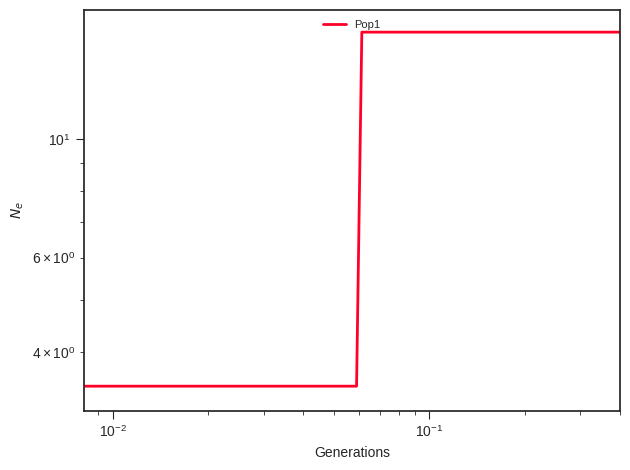

The table this chart was drawn from, first rows:
label, x, y, plot_type, plot_num
Pop1, 0.0, 3.449, path, 0
Pop1, 0.008999, 3.449, path, 0
Pop1, 0.009351, 3.449, path, 0
Pop1, 0.009716, 3.449, path, 0
Pop1, 0.0101, 3.449, path, 0
Pop1, 0.01049, 3.449, path, 0
Pop1, 0.0109, 3.449, path, 0
Pop1, 0.01133, 3.449, path, 0
Pop1, 0.01177, 3.449, path, 0
Pop1, 0.01223, 3.449, path, 0
Pop1, 0.01271, 3.449, path, 0
Pop1, 0.0132, 3.449, path, 0
Pop1, 0.01372, 3.449, path, 0
Pop1, 0.01425, 3.449, path, 0
Pop1, 0.01481, 3.449, path, 0
Pop1, 0.01539, 3.449, path, 0
Pop1, 0.01599, 3.449, path, 0
Pop1, 0.01662, 3.449, path, 0
Pop1, 0.01727, 3.449, path, 0
Pop1, 0.01794, 3.449, path, 0
Pop1, 0.01864, 3.449, path, 0
Pop1, 0.01937, 3.449, path, 0
Pop1, 0.02013, 3.449, path, 0
Pop1, 0.02091, 3.449, path, 0
Pop1, 0.02173, 3.449, path, 0
Pop1, 0.02258, 3.449, path, 0
Pop1, 0.02346, 3.449, path, 0
Pop1, 0.02438, 3.449, path, 0
Pop1, 0.02533, 3.449, path, 0
Pop1, 0.02632, 3.449, path, 0
Pop1, 0.02735, 3.449, path, 0
Pop1, 0.02842, 3.449, path, 0
Pop1, 0.02953, 3.449, path, 0
Pop1, 0.03068, 3.449, path, 0
Pop1, 0.03188, 3.449, path, 0
Pop1, 0.03313, 3.449, path, 0
Pop1, 0.03442, 3.449, path, 0
Pop1, 0.03576, 3.449, path, 0
Pop1, 0.03716, 3.449, path, 0
Pop1, 0.03861, 3.449, path, 0
Pop1, 0.04012, 3.449, path, 0
Pop1, 0.04169, 3.449, path, 0
Pop1, 0.04332, 3.449, path, 0
Pop1, 0.04501, 3.449, path, 0
Pop1, 0.04677, 3.449, path, 0
Pop1, 0.0486, 3.449, path, 0
Pop1, 0.0505, 3.449, path, 0
Pop1, 0.05247, 3.449, path, 0
Pop1, 0.05452, 3.449, path, 0
Pop1, 0.05665, 3.449, path, 0
Pop1, 0.05886, 3.449, path, 0
Pop1, 0.06116, 15.83, path, 0
Pop1, 0.06355, 15.83, path, 0
Pop1, 0.06604, 15.83, path, 0
Pop1, 0.06862, 15.83, path, 0
Pop1, 0.0713, 15.83, path, 0
Pop1, 0.07408, 15.83, path, 0
Pop1, 0.07698, 15.83, path, 0
Pop1, 0.07998, 15.83, path, 0
Pop1, 0.08311, 15.83, path, 0
... 41 more rows
